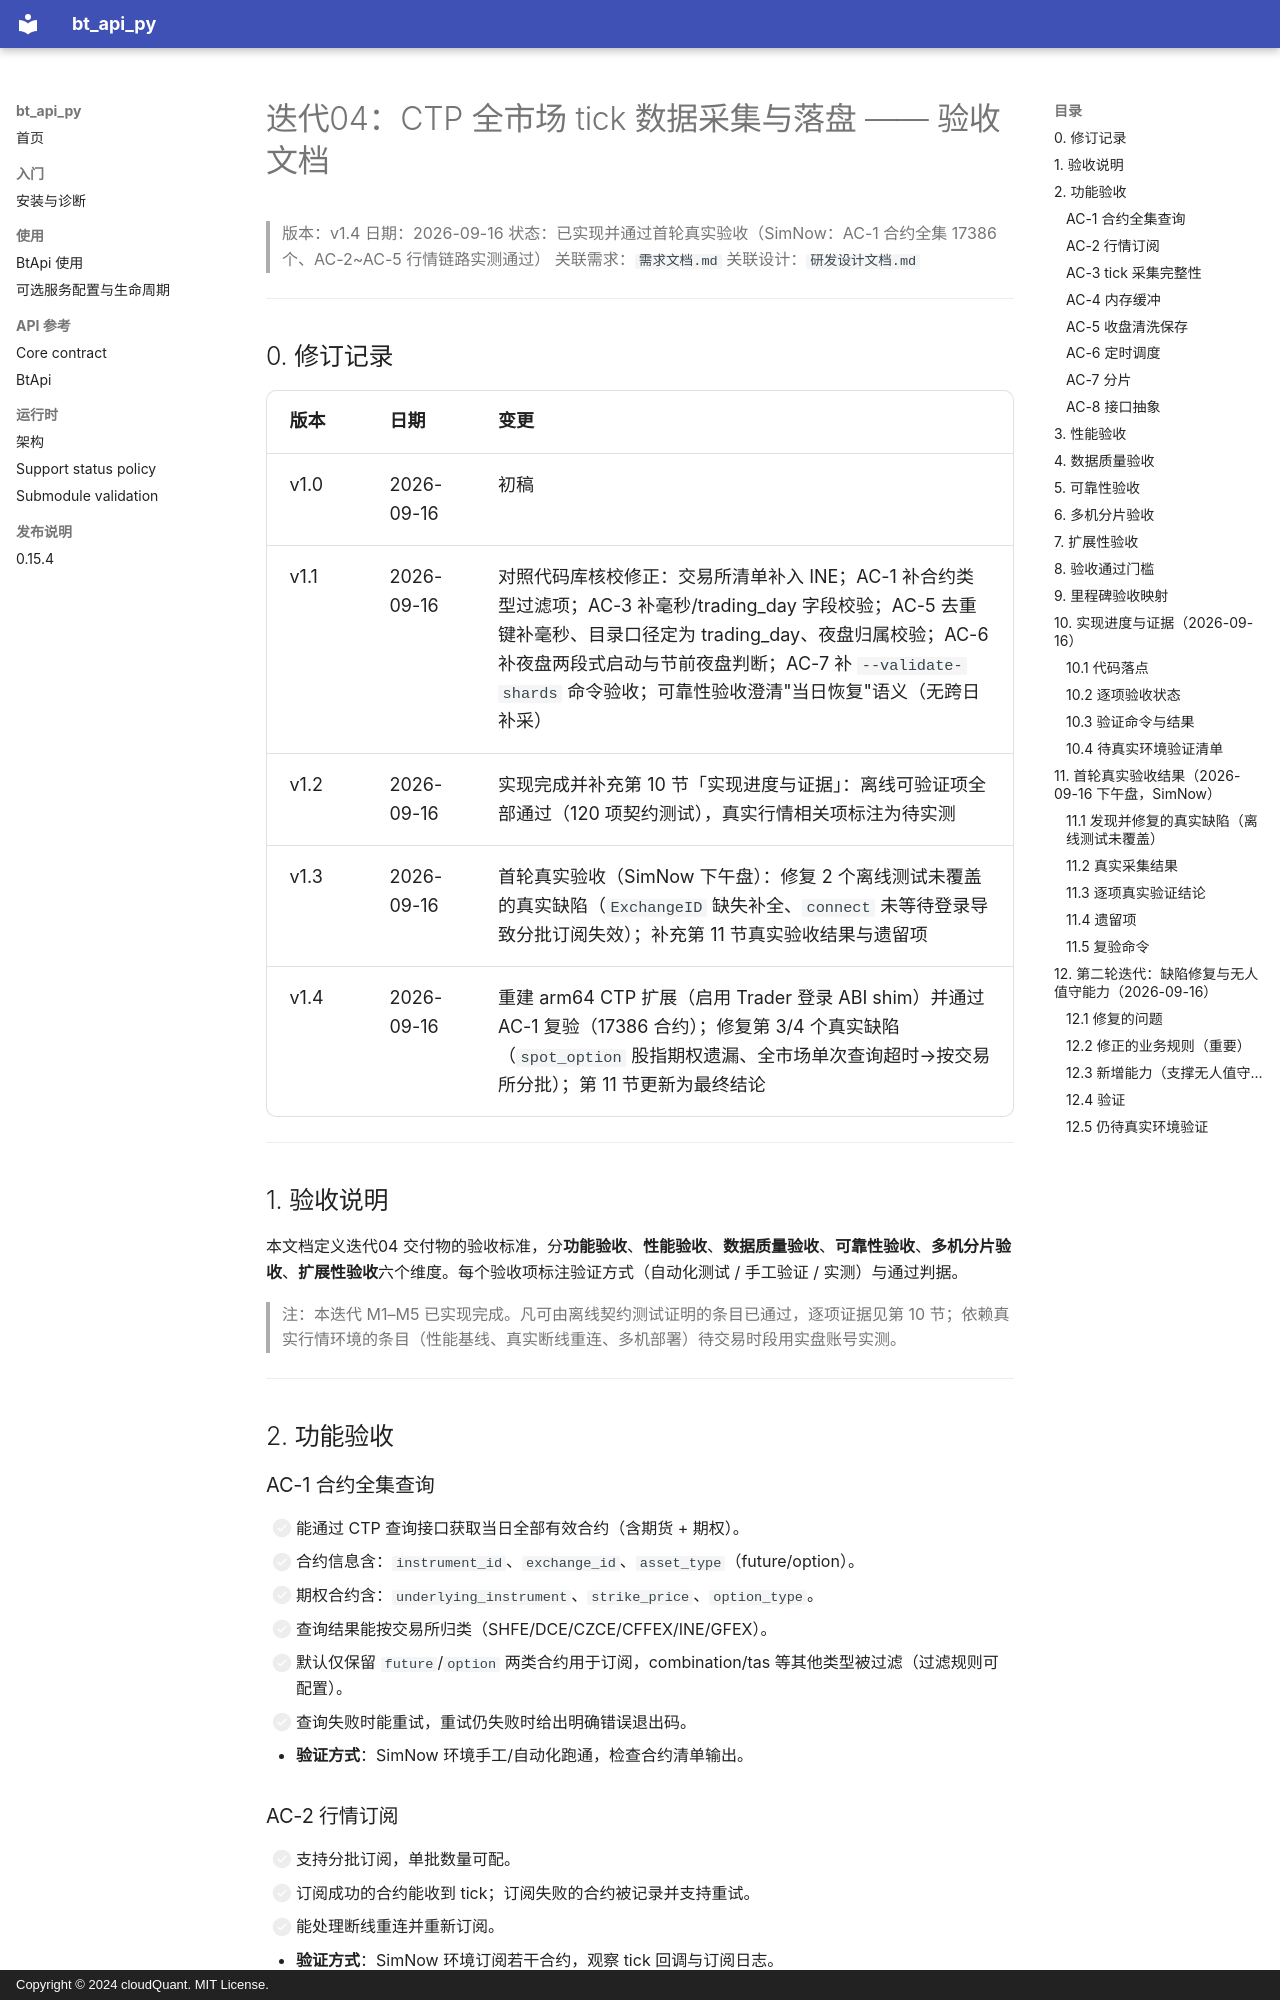

repository: cloudQuant/bt_api_py · page: 迭代计划/迭代04-CTP全市场tick数据采集与落盘/验收文档/index.html · generator: mkdocs · copyright: Copyright © 2024 cloudQuant. MIT License.

# 迭代04：CTP 全市场 tick 数据采集与落盘 —— 验收文档

> 版本：v1.4
> 日期：2026-09-16
> 状态：已实现并通过首轮真实验收（SimNow：AC-1 合约全集 17386 个、AC-2~AC-5 行情链路实测通过）
> 关联需求：`需求文档.md`
> 关联设计：`研发设计文档.md`

---

## 0. 修订记录

| 版本 | 日期 | 变更 |
|------|------|------|
| v1.0 | 2026-09-16 | 初稿 |
| v1.1 | 2026-09-16 | 对照代码库核校修正：交易所清单补入 INE；AC-1 补合约类型过滤项；AC-3 补毫秒/trading_day 字段校验；AC-5 去重键补毫秒、目录口径定为 trading_day、夜盘归属校验；AC-6 补夜盘两段式启动与节前夜盘判断；AC-7 补 `--validate-shards` 命令验收；可靠性验收澄清"当日恢复"语义（无跨日补采） |
| v1.2 | 2026-09-16 | 实现完成并补充第 10 节「实现进度与证据」：离线可验证项全部通过（120 项契约测试），真实行情相关项标注为待实测 |
| v1.3 | 2026-09-16 | 首轮真实验收（SimNow 下午盘）：修复 2 个离线测试未覆盖的真实缺陷（`ExchangeID` 缺失补全、`connect` 未等待登录导致分批订阅失效）；补充第 11 节真实验收结果与遗留项 |
| v1.4 | 2026-09-16 | 重建 arm64 CTP 扩展（启用 Trader 登录 ABI shim）并通过 AC-1 复验（17386 合约）；修复第 3/4 个真实缺陷（`spot_option` 股指期权遗漏、全市场单次查询超时→按交易所分批）；第 11 节更新为最终结论 |

---

## 1. 验收说明

本文档定义迭代04 交付物的验收标准，分**功能验收**、**性能验收**、**数据质量验收**、**可靠性验收**、**多机分片验收**、**扩展性验收**六个维度。每个验收项标注验证方式（自动化测试 / 手工验证 / 实测）与通过判据。

> 注：本迭代 M1–M5 已实现完成。凡可由离线契约测试证明的条目已通过，逐项证据见第 10 节；依赖真实行情环境的条目（性能基线、真实断线重连、多机部署）待交易时段用实盘账号实测。

---

## 2. 功能验收

### AC-1 合约全集查询

- [ ] 能通过 CTP 查询接口获取当日全部有效合约（含期货 + 期权）。
- [ ] 合约信息含：`instrument_id`、`exchange_id`、`asset_type`（future/option）。
- [ ] 期权合约含：`underlying_instrument`、`strike_price`、`option_type`。
- [ ] 查询结果能按交易所归类（SHFE/DCE/CZCE/CFFEX/INE/GFEX）。
- [ ] 默认仅保留 `future`/`option` 两类合约用于订阅，combination/tas 等其他类型被过滤（过滤规则可配置）。
- [ ] 查询失败时能重试，重试仍失败时给出明确错误退出码。
- **验证方式**：SimNow 环境手工/自动化跑通，检查合约清单输出。

### AC-2 行情订阅

- [ ] 支持分批订阅，单批数量可配。
- [ ] 订阅成功的合约能收到 tick；订阅失败的合约被记录并支持重试。
- [ ] 能处理断线重连并重新订阅。
- **验证方式**：SimNow 环境订阅若干合约，观察 tick 回调与订阅日志。
